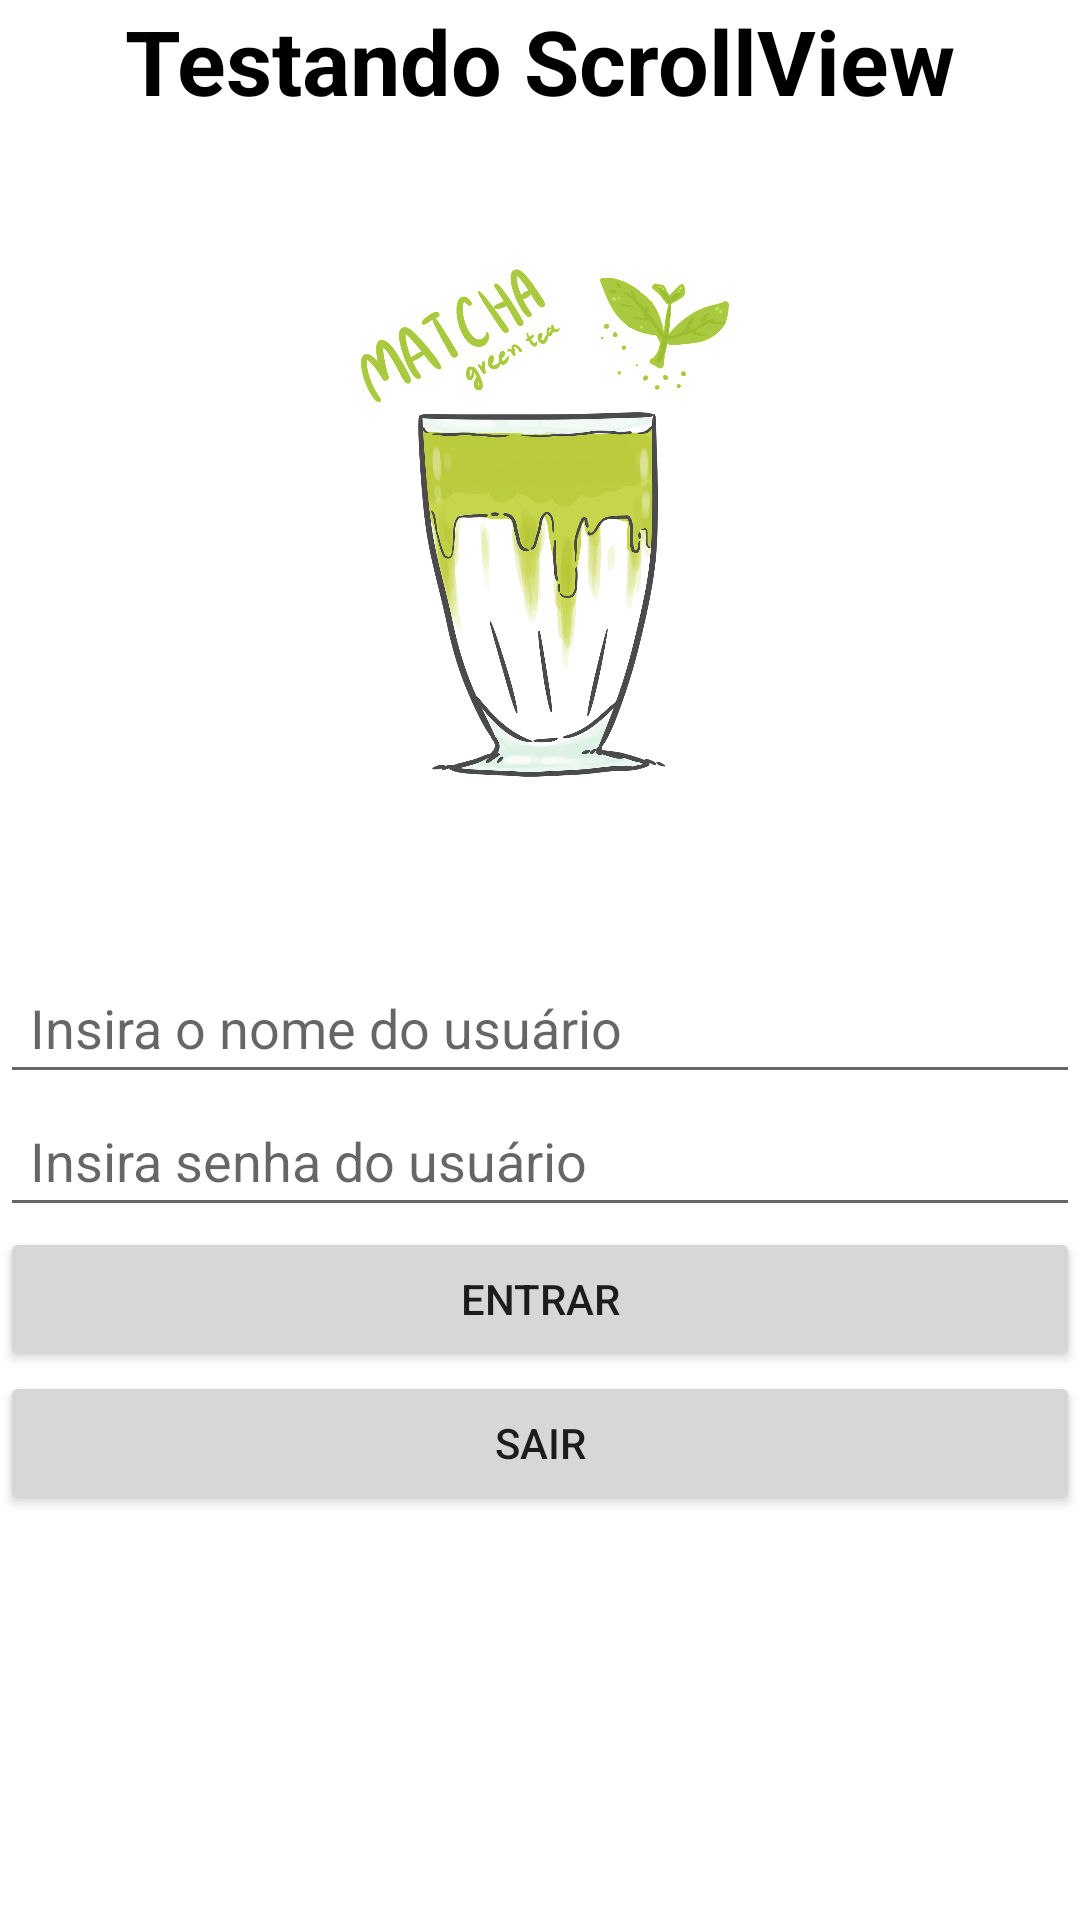

The Android layout XML behind this screen, and the referenced resources:
<!-- AndroidManifest.xml: application theme Theme.AppLayoutsTI97 -->
<!-- res/layout/scrow_view_layout.xml -->
<?xml version="1.0" encoding="utf-8"?>
<ScrollView xmlns:android="http://schemas.android.com/apk/res/android"
    xmlns:app="http://schemas.android.com/apk/res-auto"
    xmlns:tools="http://schemas.android.com/tools"
    android:layout_width="match_parent"
    android:layout_height="match_parent"
    tools:context=".ScrowView_Activity">

    <LinearLayout
        android:layout_width="match_parent"
        android:layout_height="wrap_content"
        android:orientation="vertical">

        <TextView
            android:layout_width="wrap_content"
            android:layout_height="wrap_content"
            android:layout_gravity="center_horizontal"
            android:text="Testando ScrollView"
            android:textColor="@color/black"
            android:textSize="30sp"
            android:textStyle="bold" />

        <ImageView
            android:layout_width="200dp"
            android:layout_height="200dp"
            android:layout_gravity="center_horizontal"
            android:layout_marginTop="30dp"
            android:src="@drawable/matcha" />

        <EditText
            android:layout_width="match_parent"
            android:layout_height="wrap_content"
            android:layout_marginTop="50dp"
            android:hint="Insira o nome do usuário"
            android:inputType="textPersonName"
            android:padding="10dp" />

        <EditText
            android:layout_width="match_parent"
            android:layout_height="wrap_content"
            android:hint="Insira senha do usuário"
            android:padding="10dp" />

        <Button
            android:layout_width="match_parent"
            android:layout_height="wrap_content"
            android:text="Entrar" />

        <Button
            android:layout_width="match_parent"
            android:layout_height="wrap_content"
            android:text="Sair" />
    </LinearLayout>


</ScrollView>
<!-- resources referenced by this layout -->
<resources>
  <!-- drawable matcha: png bitmap (drawable, 487511 bytes) -->
  <style name="Theme.AppLayoutsTI97" parent="Theme.MaterialComponents.DayNight.DarkActionBar">
          
          <item name="colorPrimary">@color/purple_500</item>
          <item name="colorPrimaryVariant">@color/purple_700</item>
          <item name="colorOnPrimary">@color/white</item>
          
          <item name="colorSecondary">@color/teal_200</item>
          <item name="colorSecondaryVariant">@color/teal_700</item>
          <item name="colorOnSecondary">@color/black</item>
          
          <item name="android:statusBarColor" tools:targetApi="l">?attr/colorPrimaryVariant</item>
          
      </style>
  <!-- not gathered from this repository: default colours our renderer supplied (Android Studio template values) -->
  <color name="purple_500">#FF6200EE</color>
  <color name="purple_700">#FF3700B3</color>
  <color name="teal_200">#FF03DAC5</color>
  <color name="teal_700">#FF018786</color>
  <color name="black">#FF000000</color>
  <color name="white">#FFFFFFFF</color>
</resources>
